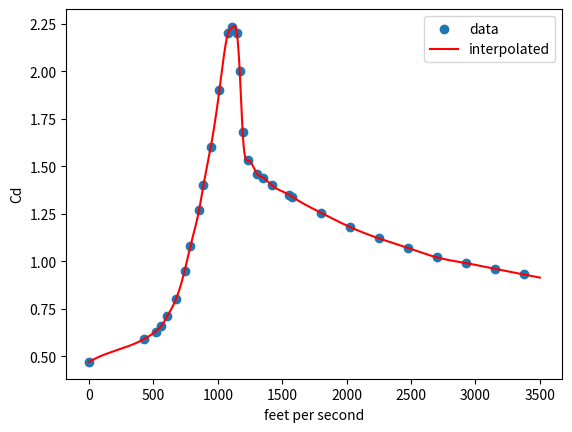

Reproduce this figure in Python.
# In your code, use from fps_to_cd import fps_to_Cd,
# other variables are only used to calculate it.


import matplotlib.pyplot as plt
import numpy as np
import scipy
import scipy.interpolate


Machs = [
    0.00,
    0.38,
    0.46,
    0.50,
    0.54,
    0.60,
    0.66,
    0.70,
    0.76,
    0.79,
    0.84,
    0.90,
    0.96,
    0.99,
    1.02,
    1.04,
    1.06,
    1.10,
    1.16,
    1.20,
    1.26,
    1.38,
    1.40,
    1.60,
    1.80,
    2.00,
    2.20,
    2.40,
    2.60,
    2.80,
    3.00,
    6.00,
    30.00
]

Cds = [
    0.47,
    0.59,
    0.63,
    0.66,
    0.71,
    0.80,
    0.95,
    1.08,
    1.27,
    1.40,
    1.60,
    1.90,
    2.20,
    2.23,
    2.20,
    2.00,
    1.68,
    1.53,
    1.46,
    1.44,
    1.40,
    1.35,
    1.34,
    1.255,
    1.18,
    1.12,
    1.07,
    1.02,
    0.99,
    0.96,
    0.93,
    0.48,
    0.48,
]

feet_per_secs = [1125.33 * mach for mach in Machs]


def create_f():
    xs = np.array(feet_per_secs)
    ys = np.array(Cds)
    spline_function = scipy.interpolate.CubicSpline(xs, ys)
    return spline_function


fps_to_Cd = create_f()

if __name__ == "__main__":
    plt.scatter(feet_per_secs[:-2], Cds[:-2], label="data")
    t = np.linspace(0, 3500, 3500)
    plt.plot(t, fps_to_Cd(t), color="red", label="interpolated")
    plt.xlabel("feet per second")
    plt.ylabel("Cd")
    plt.legend()
    plt.savefig("figure.png")
    plt.show()
